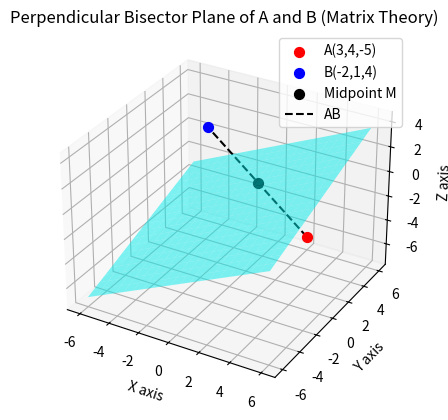

The script that saved this image:
import numpy as np
import matplotlib.pyplot as plt

# Given points
A = np.array([3, 4, -5])
B = np.array([-2, 1, 4])

# Step 1: Compute B - A
BA = B - A

# Step 2: Left-hand row vector = 2(B - A)^T
coeff = 2 * BA

# Step 3: RHS = B^T B - A^T A
rhs = np.dot(B, B) - np.dot(A, A)

print("Equation of plane from matrix theory:")
print(f"{coeff[0]}x + {coeff[1]}y + {coeff[2]}z = {rhs}")

# Midpoint of AB
M = (A + B) / 2

# --- Plotting the plane ---
fig = plt.figure()
ax = fig.add_subplot(111, projection="3d")

# Define grid for plane
x_vals = np.linspace(-6, 6, 20)
y_vals = np.linspace(-6, 6, 20)
X, Y = np.meshgrid(x_vals, y_vals)
Z = (rhs - coeff[0]*X - coeff[1]*Y) / coeff[2]

# Plot the plane
ax.plot_surface(X, Y, Z, alpha=0.5, color="cyan")

# Plot points A, B, and midpoint M
ax.scatter(*A, color="red", s=50, label="A(3,4,-5)")
ax.scatter(*B, color="blue", s=50, label="B(-2,1,4)")
ax.scatter(*M, color="black", s=50, label="Midpoint M")

# Plot AB line
ax.plot([A[0], B[0]], [A[1], B[1]], [A[2], B[2]], "k--", label="AB")

# Labels
ax.set_xlabel("X axis")
ax.set_ylabel("Y axis")
ax.set_zlabel("Z axis")
ax.legend()

plt.title("Perpendicular Bisector Plane of A and B (Matrix Theory)")
plt.savefig("fig2.png", dpi=300, bbox_inches="tight")  # Save the figure
plt.show()
